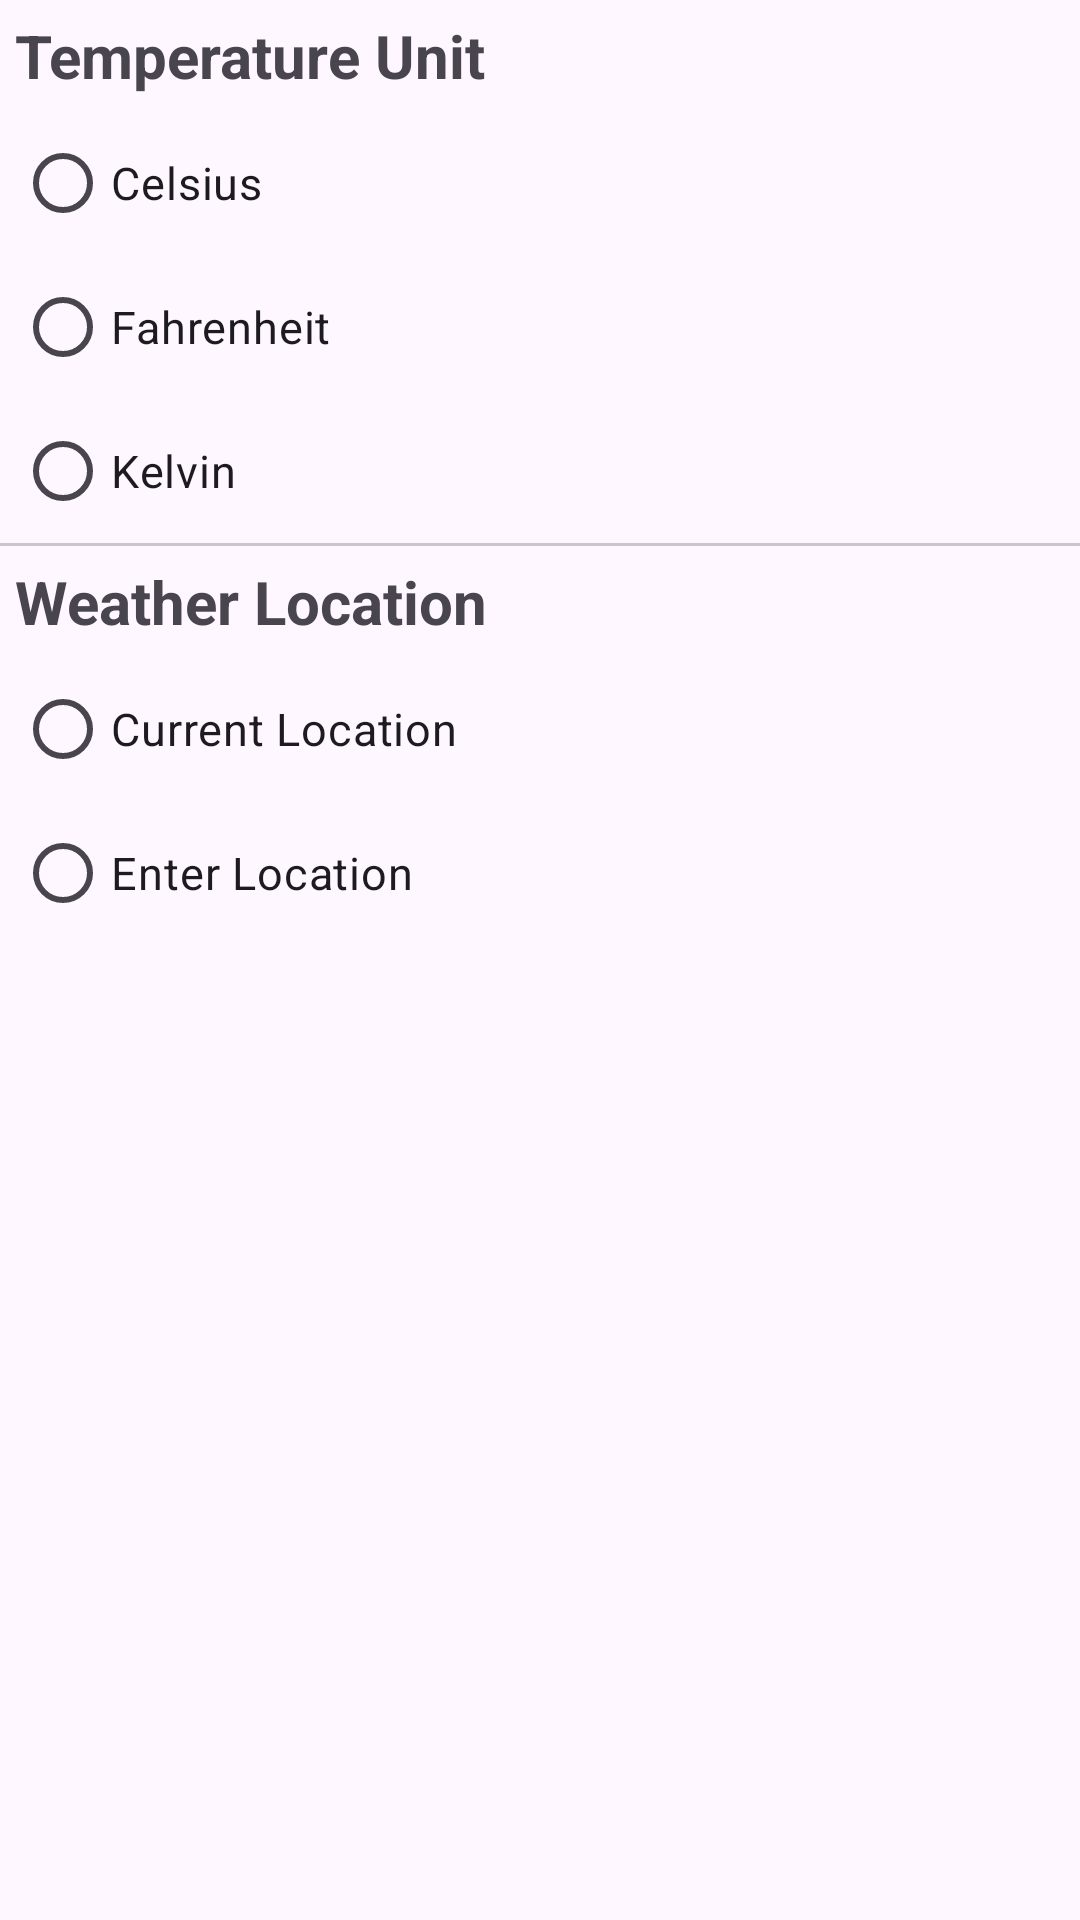

Layout XML and referenced resources for this Android screen:
<!-- AndroidManifest.xml: application theme Theme.WeatherAppHw4 -->
<!-- res/layout/fragment_settings.xml -->
<?xml version="1.0" encoding="utf-8"?>
<ScrollView xmlns:android="http://schemas.android.com/apk/res/android"
    xmlns:tools="http://schemas.android.com/tools"
    android:layout_width="match_parent"
    android:layout_height="match_parent">
    <LinearLayout
        android:layout_width="match_parent"
        android:layout_height="wrap_content"
        android:orientation="vertical">
        <TextView
            android:layout_width="match_parent"
            android:layout_height="wrap_content"
            android:text="Temperature Unit"
            android:layout_margin="5dp"
            android:textStyle="bold"
            android:textSize="20sp"
            tools:ignore="HardcodedText" />
        <RadioGroup
            android:id="@+id/tempRadioGroup"
            android:layout_width="match_parent"
            android:layout_height="wrap_content">
            <RadioButton
                android:id="@+id/celsiusButton"
                android:layout_width="match_parent"
                android:layout_height="match_parent"
                android:enabled="true"
                android:layout_marginStart="5dp"
                android:layout_marginEnd="5dp"
                android:text="Celsius"
                android:textSize="15sp"
                tools:ignore="HardcodedText" />
            <RadioButton
                android:id="@+id/fahrenheitButton"
                android:layout_width="match_parent"
                android:layout_height="match_parent"
                android:enabled="true"
                android:layout_marginStart="5dp"
                android:layout_marginEnd="5dp"
                android:text="Fahrenheit"
                android:textSize="15sp"
                tools:ignore="HardcodedText" />
            <RadioButton
                android:id="@+id/kelvinButton"
                android:layout_width="match_parent"
                android:layout_height="match_parent"
                android:enabled="true"
                android:layout_marginStart="5dp"
                android:layout_marginEnd="5dp"
                android:text="Kelvin"
                android:textSize="15sp"
                tools:ignore="HardcodedText" />
        </RadioGroup>
        <com.google.android.material.divider.MaterialDivider
            android:layout_width="match_parent"
            android:layout_height="wrap_content" />
        <TextView
            android:layout_width="match_parent"
            android:layout_height="wrap_content"
            android:text="Weather Location"
            android:layout_margin="5dp"
            android:textStyle="bold"
            android:textSize="20sp"
            tools:ignore="HardcodedText" />
        <RadioGroup
            android:id="@+id/locationRadioGroup"
            android:layout_width="match_parent"
            android:layout_height="wrap_content">
            <RadioButton
                android:id="@+id/currentLocationButton"
                android:layout_width="match_parent"
                android:layout_height="match_parent"
                android:enabled="true"
                android:layout_marginStart="5dp"
                android:layout_marginEnd="5dp"
                android:text="Current Location"
                android:textSize="15sp"
                tools:ignore="HardcodedText" />
            <RadioButton
                android:id="@+id/citySelectButton"
                android:layout_width="match_parent"
                android:layout_height="match_parent"
                android:enabled="true"
                android:layout_marginStart="5dp"
                android:layout_marginEnd="5dp"
                android:text="Enter Location"
                android:textSize="15sp"
                tools:ignore="HardcodedText" />
        </RadioGroup>
        <com.google.android.material.textfield.TextInputEditText
            android:id="@+id/enterCityField"
            android:layout_width="match_parent"
            android:layout_height="wrap_content"
            android:layout_margin="5dp"
            android:imeOptions="actionDone"
            android:inputType="text"
            android:visibility="gone" />
        <TextView
            android:id="@+id/cityName"
            android:layout_width="match_parent"
            android:layout_height="wrap_content"
            android:text="City:"
            android:layout_margin="5dp"
            android:textSize="20sp"
            tools:ignore="HardcodedText"
            android:visibility="gone" />
        <TextView
            android:id="@+id/lon"
            android:layout_width="match_parent"
            android:layout_height="wrap_content"
            android:text="Lon:"
            android:layout_margin="5dp"
            android:textSize="20sp"
            tools:ignore="HardcodedText"
            android:visibility="gone" />
        <TextView
            android:id="@+id/lat"
            android:layout_width="match_parent"
            android:layout_height="wrap_content"
            android:text="Lat:"
            android:layout_margin="5dp"
            android:textSize="20sp"
            tools:ignore="HardcodedText"
            android:visibility="gone" />
        <TextView
            android:id="@+id/country"
            android:layout_width="match_parent"
            android:layout_height="wrap_content"
            android:text="Country:"
            android:layout_margin="5dp"
            android:textSize="20sp"
            tools:ignore="HardcodedText"
            android:visibility="gone" />
    </LinearLayout>
</ScrollView>
<!-- resources referenced by this layout -->
<resources>
  <style name="Theme.WeatherAppHw4" parent="Base.Theme.WeatherAppHw4" />
  <style name="Base.Theme.WeatherAppHw4" parent="Theme.Material3.DayNight.NoActionBar">
          
          
      </style>
</resources>
